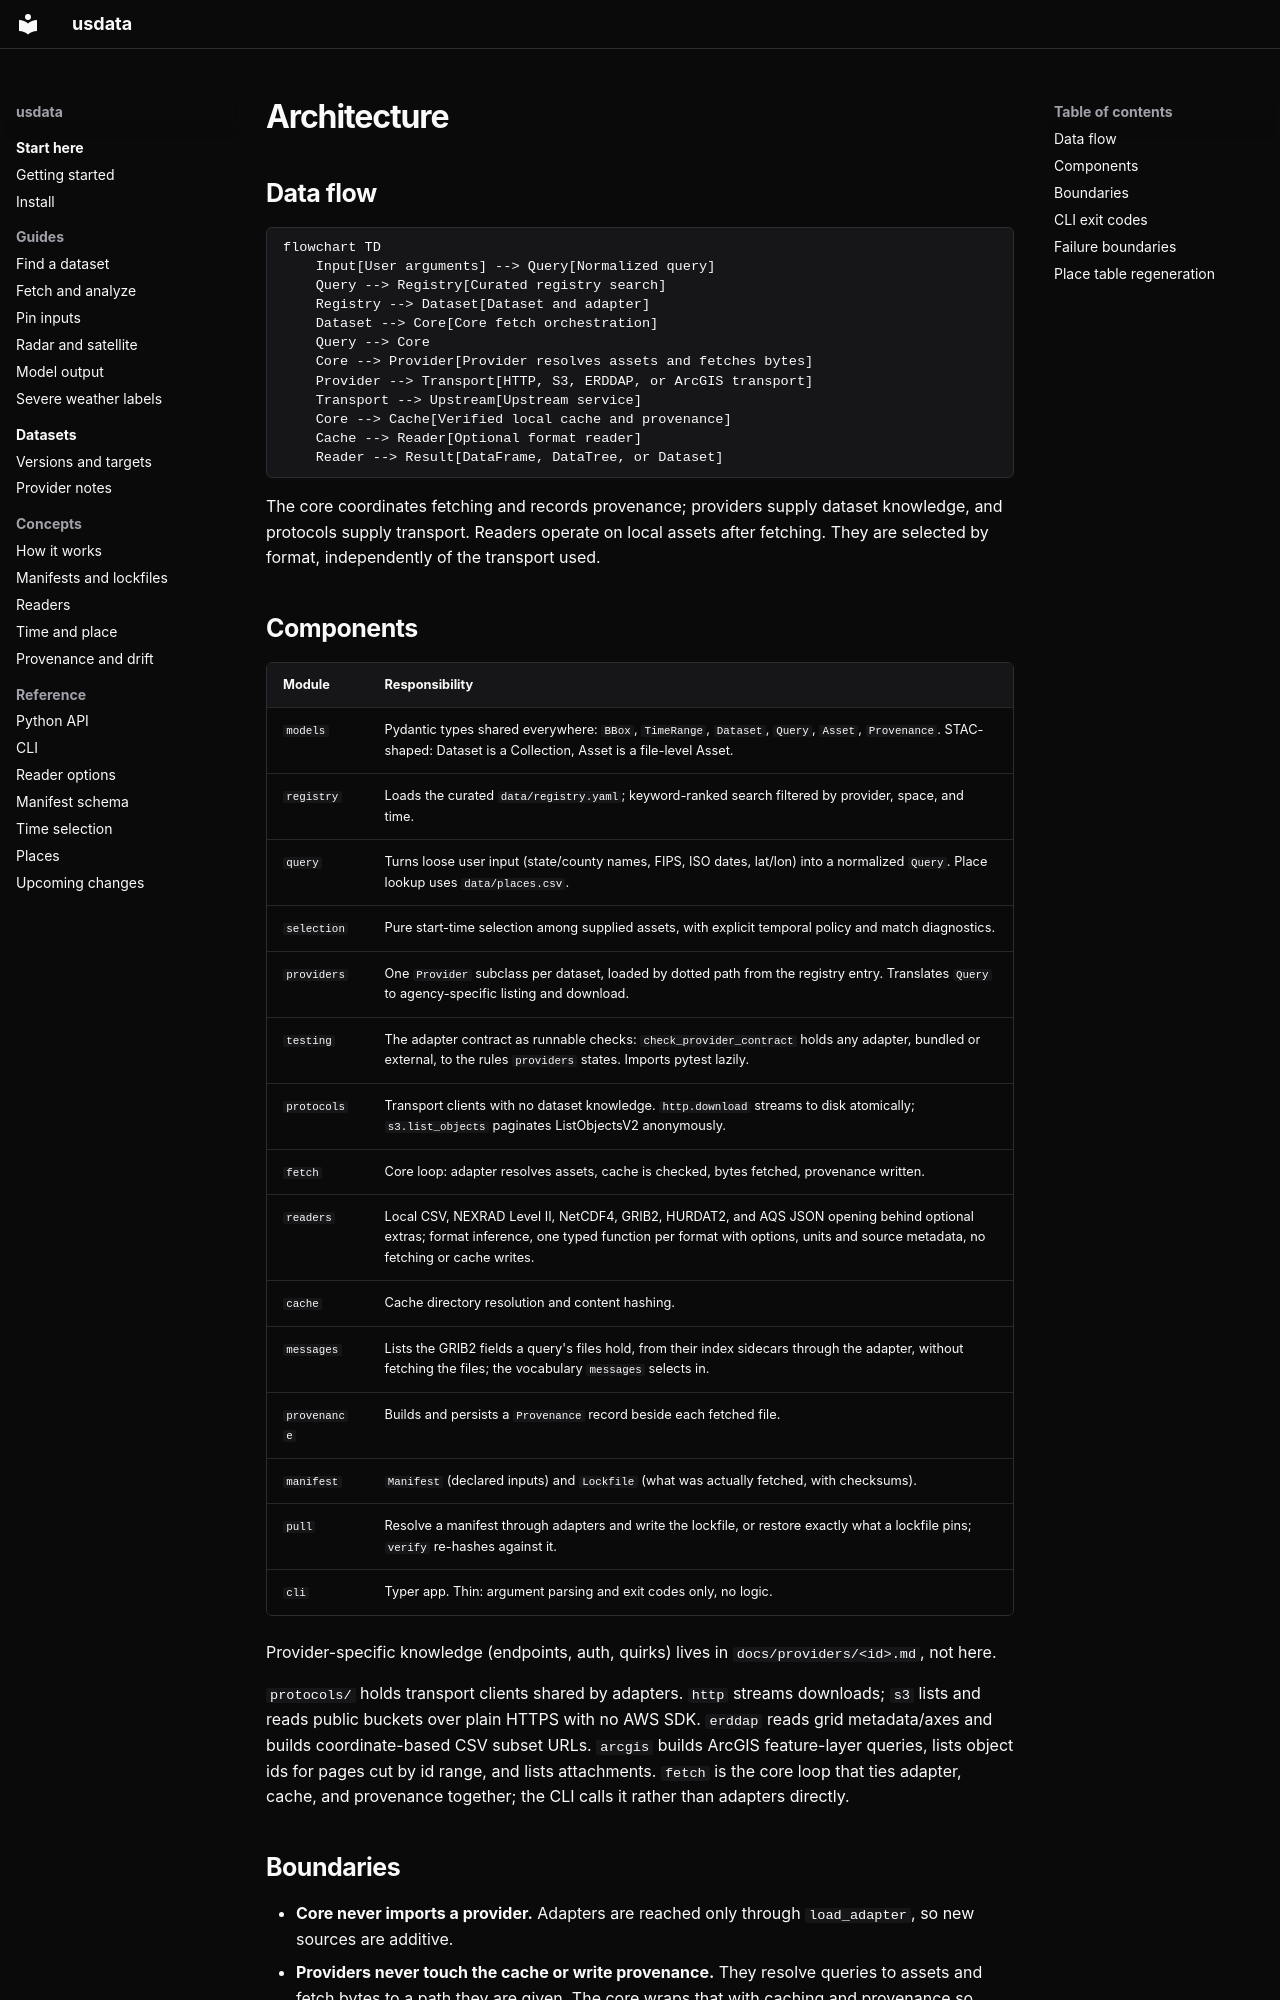

repository: jakeryderv/usdata · page: architecture/index.html · generator: mkdocs

# Architecture

## Data flow

```mermaid
flowchart TD
    Input[User arguments] --> Query[Normalized query]
    Query --> Registry[Curated registry search]
    Registry --> Dataset[Dataset and adapter]
    Dataset --> Core[Core fetch orchestration]
    Query --> Core
    Core --> Provider[Provider resolves assets and fetches bytes]
    Provider --> Transport[HTTP, S3, ERDDAP, or ArcGIS transport]
    Transport --> Upstream[Upstream service]
    Core --> Cache[Verified local cache and provenance]
    Cache --> Reader[Optional format reader]
    Reader --> Result[DataFrame, DataTree, or Dataset]
```

The core coordinates fetching and records provenance; providers supply dataset
knowledge, and protocols supply transport. Readers operate on local assets after
fetching. They are selected by format, independently of the transport used.


## Components

| Module | Responsibility |
|---|---|
| `models` | Pydantic types shared everywhere: `BBox`, `TimeRange`, `Dataset`, `Query`, `Asset`, `Provenance`. STAC-shaped: Dataset is a Collection, Asset is a file-level Asset. |
| `registry` | Loads the curated `data/registry.yaml`; keyword-ranked search filtered by provider, space, and time. |
| `query` | Turns loose user input (state/county names, FIPS, ISO dates, lat/lon) into a normalized `Query`. Place lookup uses `data/places.csv`. |
| `selection` | Pure start-time selection among supplied assets, with explicit temporal policy and match diagnostics. |
| `providers` | One `Provider` subclass per dataset, loaded by dotted path from the registry entry. Translates `Query` to agency-specific listing and download. |
| `testing` | The adapter contract as runnable checks: `check_provider_contract` holds any adapter, bundled or external, to the rules `providers` states. Imports pytest lazily. |
| `protocols` | Transport clients with no dataset knowledge. `http.download` streams to disk atomically; `s3.list_objects` paginates ListObjectsV2 anonymously. |
| `fetch` | Core loop: adapter resolves assets, cache is checked, bytes fetched, provenance written. |
| `readers` | Local CSV, NEXRAD Level II, NetCDF4, GRIB2, HURDAT2, and AQS JSON opening behind optional extras; format inference, one typed function per format with options, units and source metadata, no fetching or cache writes. |
| `cache` | Cache directory resolution and content hashing. |
| `messages` | Lists the GRIB2 fields a query's files hold, from their index sidecars through the adapter, without fetching the files; the vocabulary `messages` selects in. |
| `provenance` | Builds and persists a `Provenance` record beside each fetched file. |
| `manifest` | `Manifest` (declared inputs) and `Lockfile` (what was actually fetched, with checksums). |
| `pull` | Resolve a manifest through adapters and write the lockfile, or restore exactly what a lockfile pins; `verify` re-hashes against it. |
| `cli` | Typer app. Thin: argument parsing and exit codes only, no logic. |

Provider-specific knowledge (endpoints, auth, quirks) lives in `docs/providers/<id>.md`, not here.

`protocols/` holds transport clients shared by adapters. `http` streams
downloads; `s3` lists and reads public buckets over plain HTTPS with no AWS SDK.
`erddap` reads grid metadata/axes and builds coordinate-based CSV subset URLs. `arcgis` builds
ArcGIS feature-layer queries, lists object ids for pages cut by id range, and lists
attachments. `fetch` is the core loop that ties adapter,
cache, and provenance together; the CLI calls it rather than adapters directly.

## Boundaries

- **Core never imports a provider.** Adapters are reached only through `load_adapter`, so new sources are additive.
- **Providers never touch the cache or write provenance.** They resolve queries to assets and fetch bytes to a path they are given. The core wraps that with caching and provenance so every source gets it for free.
- **The registry is data, not code.** Adding a dataset is a YAML entry plus an adapter class. Entries carry a `status`; planned ones have no adapter and exist so search, docs, and the roadmap agree.
- **Search is over the registry, not live catalogs.** See ADR 0001.
- **Heavy scientific dependencies are optional.** Core depends on pydantic, pyyaml, typer, and httpx. Anything that opens data (xarray, pandas, geopandas, Py-ART) lives behind extras.

Some things are deliberately out of scope. Decoding and analysis belong to
xarray and pandas, which readers hand off to rather than reimplement. Breadth
within one agency's data belongs to the libraries built for it, such as Herbie
for model output or dataretrieval for USGS; usdata owns one interface across
sources plus pinned, provenance-tracked inputs.
